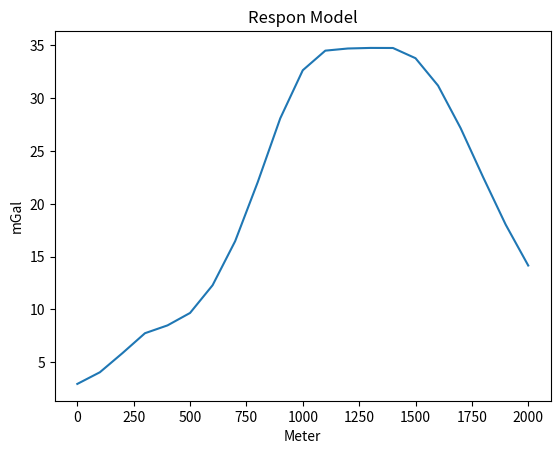

Write Python code to recreate this figure.
import numpy as np
import matplotlib.pyplot as plt

xi = np.arange(0,2000+100,100)
G = 6.67*10**(-11)
rho1 = 2600
rho2 = 3000
rho3 = 4000
x_c1 = 1000
x_c2 = 1500
x_c3 = 300
z_c1 = 400
z_c2 = 600
z_c3 = 200
R1 = 350
R2 = 500
R3 = 100
gz1 = [0 for i in range (len(xi))]
gz2 = [0 for i in range (len(xi))]
gz3 = [0 for i in range (len(xi))]
gztot = [0 for i in range (len(xi))]
for i in range (len(xi)) :
    print(i)
    gz1[i] = ((G*1.33*np.pi*(R1**3)*rho1*z_c1)/(((i*100 - x_c1)**2 + z_c1**2)**(3/2)))*10**(5)
    gz2[i] = ((G * 1.33 * np.pi * (R2 ** 3) * rho2 * z_c2) / (((i * 100 - x_c2) ** 2 + z_c2 ** 2) ** (3 / 2))) * 10 ** (5)
    gz3[i] = ((G * 1.33 * np.pi * (R3 ** 3) * rho3 * z_c3) / (((i * 100 - x_c3) ** 2 + z_c3 ** 2) ** (3 / 2))) * 10 ** (
        5)
    gztot[i] = gz1[i] + gz2[i] + gz3[i]

plt.plot(xi,gztot)
plt.xlabel("Meter")
plt.ylabel("mGal")
plt.title("Respon Model")
plt.show()